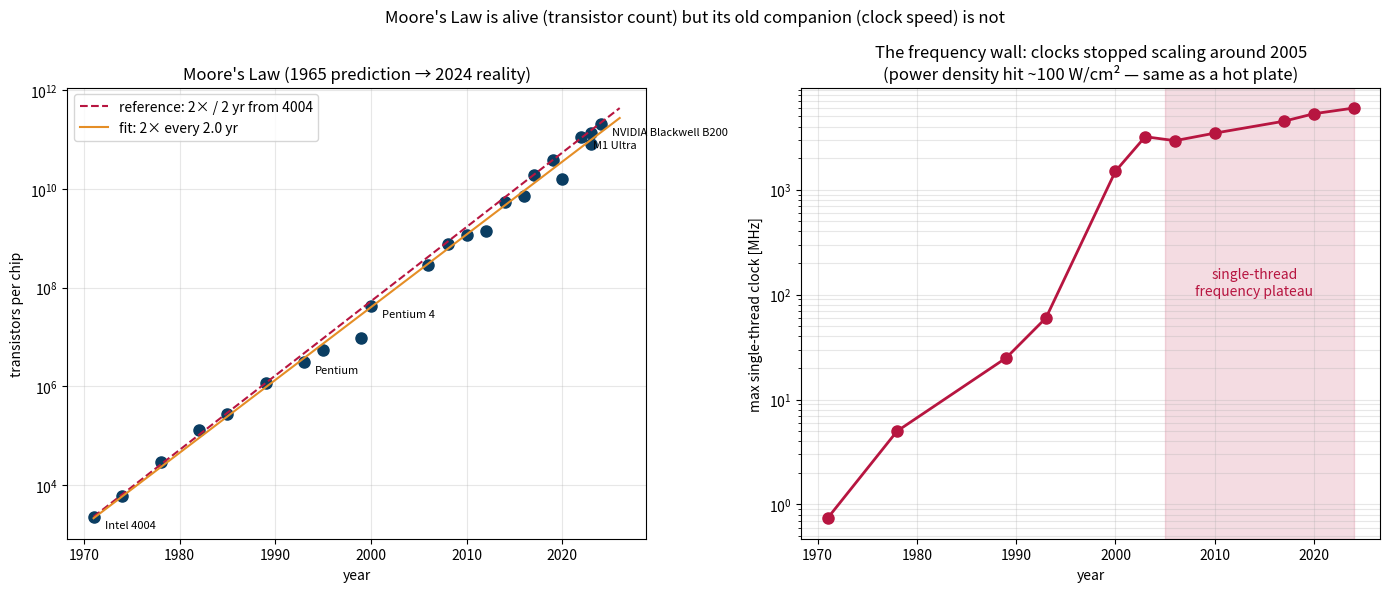

The script that saved this image: (Note: this script raises an exception after producing the figure.)
"""
Chapter 6.5 - Moore's Law (1965-2024): is it dead yet?

Phenomenon
----------
In 1965 Gordon Moore wrote a 4-page article in *Electronics* magazine
predicting that the number of components per IC would double every year
(later revised to ~every two years).  The "law" turned into a *target*
that the industry organized itself around for 60 years.

The plot below shows real CPUs (Intel, AMD, IBM, Apple, NVIDIA GPUs) over
time.  The line is still climbing, but:
  - Single-thread frequency is flat since ~2005 (the "frequency wall")
  - Single-die transistor counts keep rising via more cores + 3D stacking
  - Energy per op keeps falling (Koomey's law), but slower than before
"""
import numpy as np
import matplotlib.pyplot as plt
import os

# Approximate transistor counts of selected milestones
# (year, transistors, name)
chips = [
    (1971, 2300,        "Intel 4004"),
    (1974, 6000,        "Intel 8080"),
    (1978, 29000,       "Intel 8086"),
    (1982, 134000,      "i286"),
    (1985, 275000,      "i386"),
    (1989, 1180000,     "i486"),
    (1993, 3.1e6,       "Pentium"),
    (1995, 5.5e6,       "Pentium Pro"),
    (1999, 9.5e6,       "Pentium III"),
    (2000, 42e6,        "Pentium 4"),
    (2006, 291e6,       "Core 2 Duo"),
    (2008, 781e6,       "Core i7"),
    (2010, 1.17e9,      "Westmere-EX"),
    (2012, 1.4e9,       "Ivy Bridge-EX"),
    (2014, 5.5e9,       "18-core Haswell"),
    (2016, 7.2e9,       "22-core Broadwell"),
    (2017, 19.2e9,      "32-core Epyc"),
    (2019, 39.5e9,      "AWS Graviton2"),
    (2020, 16e9,        "Apple M1"),
    (2022, 114e9,       "M1 Ultra"),
    (2023, 134e9,       "M2 Ultra"),
    (2023, 80e9,        "NVIDIA H100 GPU"),
    (2024, 208e9,       "NVIDIA Blackwell B200"),
]

years = np.array([c[0] for c in chips])
trans = np.array([c[1] for c in chips])
names = [c[2] for c in chips]

# Fit a line in log space:  log(T) = a*(year-1971) + b
# Doubling every ~2 years means slope = log10(2)/2 ≈ 0.15 per year
log_t = np.log10(trans)
slope, intercept = np.polyfit(years, log_t, 1)
doubling_period = np.log10(2) / slope

# Reference line: 2-year doubling from the 4004
ref_years = np.linspace(years.min(), years.max() + 2, 100)
ref_2yr   = 2300 * 2 ** ((ref_years - 1971) / 2)

# ---------- Plot ----------
fig, axes = plt.subplots(1, 2, figsize=(14, 6))

ax = axes[0]
ax.semilogy(years, trans, "o", ms=8, color="#0a3d62")
ax.semilogy(ref_years, ref_2yr, "--", color="#b71540", lw=1.5,
            label=f"reference: 2× / 2 yr from 4004")
ax.semilogy(ref_years, 10 ** (slope * ref_years + intercept), "-",
            color="#e58e26", lw=1.5, label=f"fit: 2× every {doubling_period:.1f} yr")
for y, t, name in chips:
    if name in ("Intel 4004", "Pentium 4", "M1 Ultra", "NVIDIA Blackwell B200", "Pentium"):
        ax.annotate(name, (y, t), textcoords="offset points", xytext=(8, -8), fontsize=8)
ax.set_xlabel("year"); ax.set_ylabel("transistors per chip")
ax.set_title("Moore's Law (1965 prediction → 2024 reality)")
ax.legend(); ax.grid(alpha=0.3, which="both")

# Frequency stagnation since 2005
freq_chips = [
    (1971, 0.74,   "4004"),
    (1978, 5,      "8086"),
    (1989, 25,     "486"),
    (1993, 60,     "Pentium"),
    (2000, 1500,   "Pentium 4"),
    (2003, 3200,   "P4 Prescott"),
    (2006, 2933,   "Core 2 Duo"),
    (2010, 3460,   "Core i7"),
    (2017, 4500,   "i7-7700K"),
    (2020, 5300,   "i9-10900K"),
    (2024, 6000,   "i9-14900KS"),
]
fy = np.array([c[0] for c in freq_chips])
ff = np.array([c[1] for c in freq_chips])

ax = axes[1]
ax.plot(fy, ff, "o-", color="#b71540", ms=8, lw=2)
ax.set_yscale("log")
ax.set_xlabel("year"); ax.set_ylabel("max single-thread clock [MHz]")
ax.set_title("The frequency wall: clocks stopped scaling around 2005\n"
             "(power density hit ~100 W/cm² — same as a hot plate)")
ax.axvspan(2005, 2024, alpha=0.15, color="#b71540")
ax.text(2014, 100, "single-thread\nfrequency plateau", color="#b71540",
        ha="center", fontsize=10)
ax.grid(alpha=0.3, which="both")

fig.suptitle("Moore's Law is alive (transistor count) but its old companion (clock speed) is not",
             fontsize=12)
fig.tight_layout()
out_path = os.path.join(os.path.dirname(__file__), "moores_law.png")
fig.savefig(out_path, dpi=120)
print(f"saved {out_path}")
